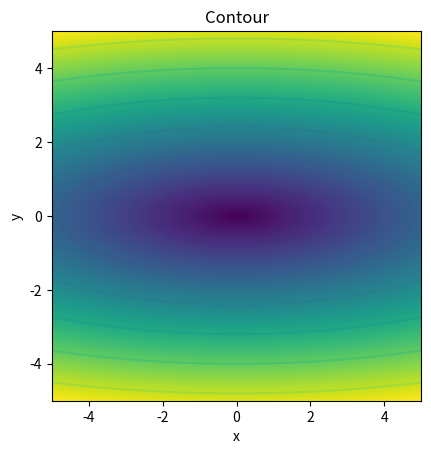

Recreate this plot in Python.
import matplotlib.pyplot as plt
import numpy as np
import math 
a = 3.0
b = 1.0

def myPalette(x,y):
    return x**2+y**2
vcalc_z = np.vectorize(myPalette)
X = np.linspace(-5, 5, 1001)
Y = np.linspace(-5, 5, 1001)

def isInMS(x,y):
    count = 0
    xn = 0
    yn = 0
    for n in range(0,255):
        xn = xn**2 - yn**2 + x
        yn = 2*xn*yn + y
        length = math.sqrt(xn**2+yn**2)
        count += 1
        if (length  > 2):
            break
    if (count < 255):
        return xn+yn
    else:
        return 0
apply = np.vectorize(isInMS)

XX, YY = np.meshgrid(X, Y)

Z = np.sqrt((XX/a)**2+(YY/b)**2)
# temp = np.ones((X.size,Y.size))
# Z = apply(XX,YY)
plt.contour(XX,YY,Z)
plt.imshow(Z, extent=(X.min(), X.max(), Y.min(), Y.max()))
plt.title('Contour')
plt.xlabel('x')
plt.ylabel('y')
plt.show()
